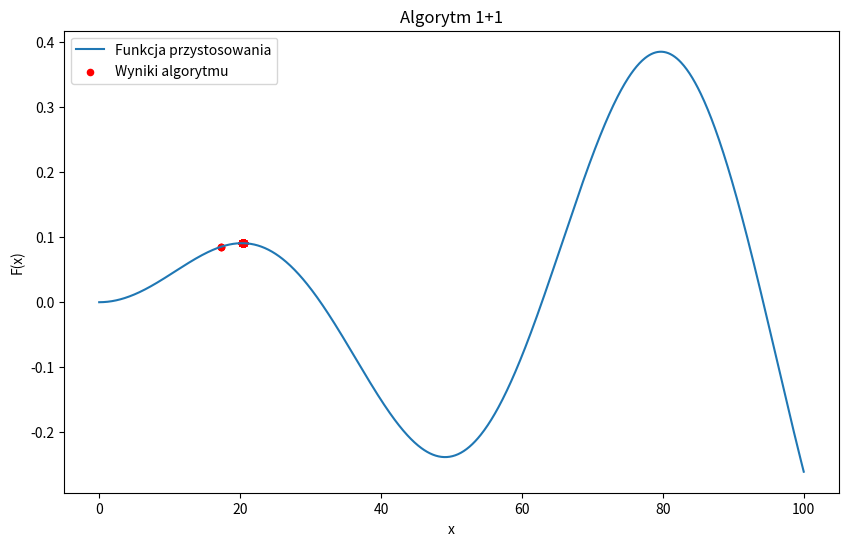

Write Python code to recreate this figure.
import matplotlib.pyplot as plt
import numpy as np

rozrzut = 10
l_iteracji = 100
wsp_przyrostu = 1.1


def funkcja_przystosowania(x):
    return np.sin(x / 10) * np.sin(x / 200)


x = np.random.uniform(0, 100)
y = funkcja_przystosowania(x)
obecny_rozrzut = rozrzut
x_result = []
y_result = []
print(f'Iteracja 0, x = {x}, y = {y}, rozrzut = {obecny_rozrzut}')
for i in range(1, l_iteracji+1):
    xpot = x + np.random.uniform(-obecny_rozrzut, obecny_rozrzut)
    if xpot < 0:
        xpot = 0
    elif xpot > 100:
        xpot = 100
    ypot = funkcja_przystosowania(xpot)
    if ypot >= y:
        x = xpot
        y = ypot
        obecny_rozrzut *= wsp_przyrostu
    else:
        obecny_rozrzut /= wsp_przyrostu
    x_result.append(x)
    y_result.append(y)
    print(f'Iteracja {i}, x = {x}, y = {y}, rozrzut = {obecny_rozrzut}')


x_values = np.linspace(0, 100, 1000)
y_values = funkcja_przystosowania(x_values)

plt.figure(figsize=(10, 6))
plt.plot(x_values, y_values, label="Funkcja przystosowania")
plt.scatter(x_result, y_result, c='red', s=20, label="Wyniki algorytmu")
plt.xlabel('x')
plt.ylabel('F(x)')
plt.legend()
plt.title('Algorytm 1+1')
plt.show()
